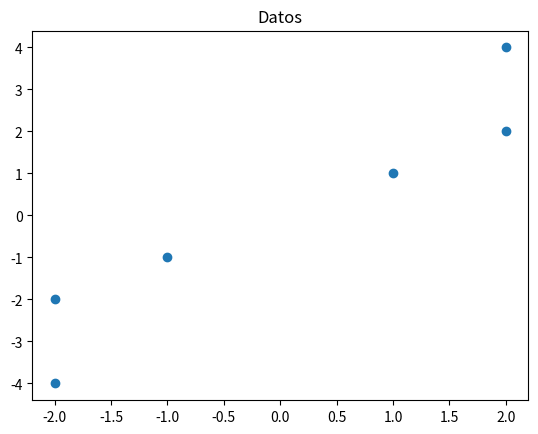

Here is the Python script that generated this plot:
# -*- coding: utf-8 -*-
"""
Created on Fri Jan 31 08:51:03 2020

@author: mjflores
"""

#==================================================
# Implementacion de   ELM 
# Autor: MFlores, Enero 2020
#==================================================
#  Datos
#  i |  x_i    | y_i
#-------------------
# 1    (-2,-2)   (1,0)
# 2    (-1,-1)   (1,0)
# 3    (+1,+1)   (0,1)
# 4    (+2,+2)   (0,1)
# 4    (-2,-4)   (1,0)
# 4    (+2,+4)   (0,1)

#-------------------------------------------

# Notacion
# N = Tamano datos de entrenamiento
# L = Numero de nodos de la capa oculta
# d = Dimension del vector x_i
# m = Numero de clases en  t_i
#
#==================================================

# Referencia
# An insight into Extreme Learning Machines: Random 
# Neurons, Random Features and Kernels
# by Guang-Bin Huang, 2014

import matplotlib.pyplot as plt
import random as rn
import numpy as np

#-------------------------------------------

def generar_a_b(row,col):
    a = np.zeros((row,col))
    rg = 15.0
    for i in range(row):
        for j in range(col):
            a[i,j] = rn.uniform(-10.90,10.90)
            #a[i,j] = rn.uniform(0.0,4*rg)
            #a[i,j] = rn.gauss(0.0,1*rg)
    b = [rn.uniform(0.0,4*rg) for _ in range(L)]           
    return a, b
#-------------------------------------------
    
def generar_H(a,b,X,N,L):
    H = np.zeros((N,L))
    for i in range(N):
        for j in range(L):
            H[i,j] = funcion_Sigmoid(a[j,:],b[j],X[i,:])
    return H, H.transpose()
#-------------------------------------------

def funcion_Sigmoid(a,b,x):
    aux = np.dot(a,x) + b
    return 1.0/(1.0+np.exp(-aux))
#-------------------------------------------

def funcion_Fourier(a,b,x):
    aux = np.dot(a,x) + b
    return np.sin(aux)
#-------------------------------------------

def funcion_Hardlimit(a,b,x):
    aux = np.dot(a,x)- b
    if aux >=0:
        return 1.0
    else:
        return 0.0
#-------------------------------------------

def funcion_Gaussian(a,b,x):
    aux  = np.linalg.norm(x-a)
    return np.exp(-b*aux*aux)
#-------------------------------------------

def funcion_Multiquadrics(a,b,x):
    aux  = np.linalg.norm(x-a)
    return np.sqrt(aux*aux + b*b)

#=================================================
#=================================================
# Datos de entrenamiento 

X = np.array([[-2,-2],
              [-1,-1],
              [1,1],
              [2,2],
              [-2,-4],
              [2,4]])

T = np.array([[1,0],
              [1,0],
              [0,1],
              [0,1],
              [1,0],
              [0,1]])

#-------------------------------------------
plt.scatter(X[:,0], X[:,1])
plt.title('Datos')
plt.show()
#-------------------------------------------
L   = 500 
N,d = X.shape
m   = T.shape[1]

a, b    = generar_a_b(L,d)
H, H_tr = generar_H(a,b,X,N,L)

C = .10

print('Sigmoid',funcion_Sigmoid(np.array([1,2]),1,np.array([2,2])))
print('Fourier',funcion_Fourier(np.array([1,2]),1,np.array([2,2])))
print('HardLimit',funcion_Hardlimit(np.array([1,2]),1,np.array([2,2])))
print('Gausian',funcion_Gaussian(np.array([1,2]),1,np.array([2,2])))
print('Multiquadrics',funcion_Multiquadrics(np.array([1,2]),1,np.array([2,2])))

# Version cuando N grande
I1   = np.identity(L)/C
aux1 = np.linalg.inv((I1 + np.matmul(H_tr,H)))
aux2 = np.matmul(H_tr,T)
beta1 = np.matmul(aux1,aux2) 
# print(beta1)
# print("-------------------------------")


# Version cuando N pequeño
I2   = np.identity(N)/C
aux1 = np.linalg.inv((I2 + np.matmul(H,H_tr)))
aux2 = np.matmul(H_tr,aux1)
beta2 = np.matmul(aux2,T) 
# print(beta2)

def fx(xnew):
    hx = np.zeros(L)
    for j in range(L):
        hx[j] = funcion_Sigmoid(a[j,:],b[j],xnew)
        
    print(hx.shape)
    fx1 = np.matmul(hx,beta1)
    return fx1
    
#-------------------------------------------
#xnew = np.array([[-2,-3],[3,3]])
#xnew = np.array([-3,-3])
xnew = np.array([+3,+3])
hx = np.zeros(L)
for j in range(L):
    hx[j] = funcion_Sigmoid(a[j,:],b[j],xnew)
    
print(hx.shape)
fx1 = np.matmul(hx,beta1)
fx2 = np.matmul(hx,beta2)
print(fx1)
print(fx2)
